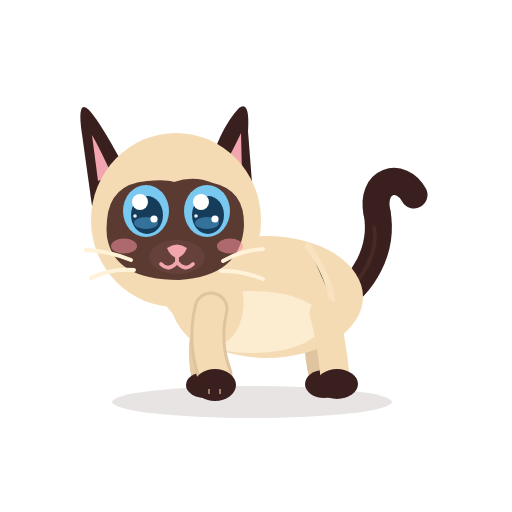
t = 0.00 s
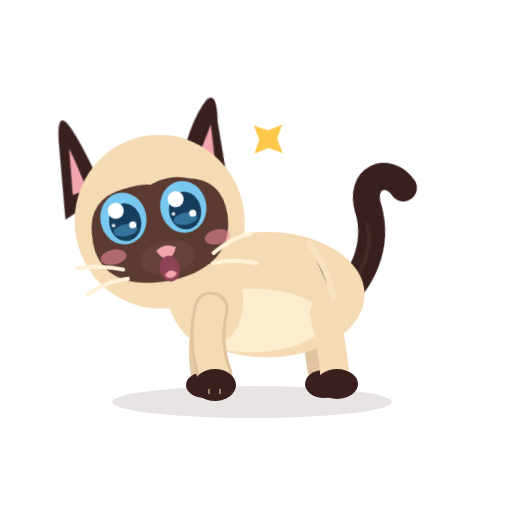
t = 0.51 s
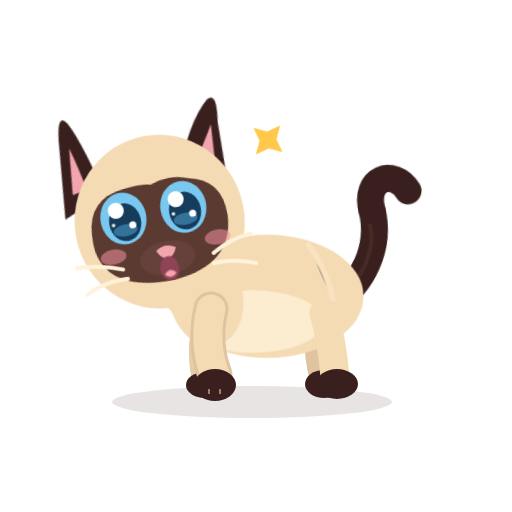
t = 1.03 s
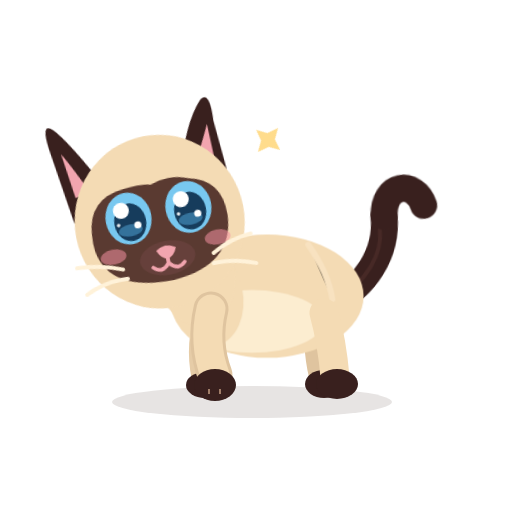
t = 1.56 s
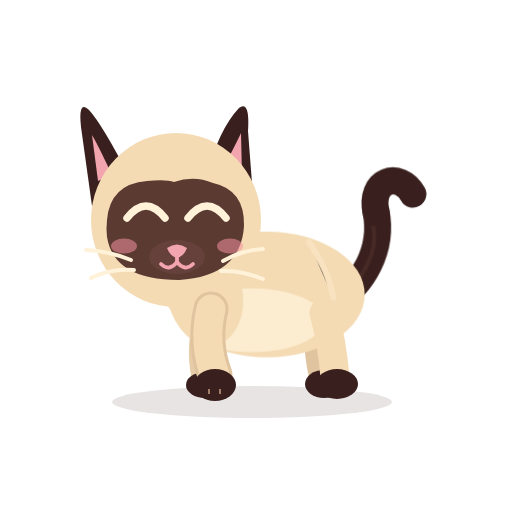
t = 1.90 s
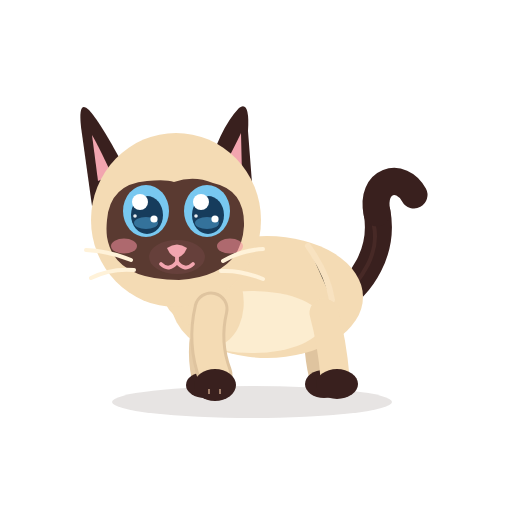
t = 2.60 s

The animated SVG that drew these frames (rendered in a browser with its animation timeline set to each time). Animation: 15 CSS @keyframes rules; one cycle of 2.60 s.

<?xml version="1.0" encoding="UTF-8"?>
<svg xmlns="http://www.w3.org/2000/svg" viewBox="0 0 512 512" width="512" height="512" role="img" aria-label="Azami malicieuse">
<title>Azami malicieuse</title><desc>Azami regarde de côté, l’air très contente d’elle.</desc>
<style><![CDATA[
*{animation-fill-mode:both}
#character{transform-box:view-box;transform-origin:255px 402px}#core{transform-box:view-box;transform-origin:268px 330px}#neck{transform-box:view-box;transform-origin:196px 300px}#head{transform-box:view-box;transform-origin:178px 290px}#ear-left{transform-box:view-box;transform-origin:112px 170px}#ear-right{transform-box:view-box;transform-origin:231px 170px}#tail{transform-box:view-box;transform-origin:339px 296px}#tail-tip{transform-box:view-box;transform-origin:377px 214px}#eye-l{transform-box:view-box;transform-origin:146px 211px}#eye-r{transform-box:view-box;transform-origin:207px 211px}#pupils-l{transform-box:view-box;transform-origin:146px 211px}#pupils-r{transform-box:view-box;transform-origin:207px 211px}#mouth-open{transform-box:view-box;transform-origin:177px 262px}#blush{transform-box:view-box;transform-origin:177px 245px}#whiskers{transform-box:view-box;transform-origin:177px 262px}#front-near{transform-box:view-box;transform-origin:211px 312px}#front-far{transform-box:view-box;transform-origin:210px 312px}#back-near{transform-box:view-box;transform-origin:324px 316px}#back-far{transform-box:view-box;transform-origin:320px 316px}#Pspark{transform-box:view-box;transform-origin:366.0px 324.0px}
#Pspark{opacity:0}#eyes-blink{opacity:0}#eyes-happy{opacity:0}#mouth-open{opacity:0}
#pupils-l{animation:k-pupils-l 2.6s 1}
@keyframes k-pupils-l{0.0%{transform:translate(0px,0px) rotate(0deg) scale(1,1);opacity:1;animation-timing-function:linear}3.846%{transform:translate(0px,0px) rotate(0deg) scale(1,1);opacity:1;animation-timing-function:cubic-bezier(.2,.8,.3,1)}7.692%{transform:translate(-5px,-1px) rotate(0deg) scale(1,1);opacity:1;animation-timing-function:linear}50.0%{transform:translate(-5px,-1px) rotate(0deg) scale(1,1);opacity:1;animation-timing-function:cubic-bezier(.2,.8,.3,1)}54.615%{transform:translate(0px,0px) rotate(0deg) scale(1,1);opacity:1;animation-timing-function:linear}100.0%{transform:translate(0px,0px) rotate(0deg) scale(1,1);opacity:1;animation-timing-function:linear}}
#pupils-r{animation:k-pupils-r 2.6s 1}
@keyframes k-pupils-r{0.0%{transform:translate(0px,0px) rotate(0deg) scale(1,1);opacity:1;animation-timing-function:linear}3.846%{transform:translate(0px,0px) rotate(0deg) scale(1,1);opacity:1;animation-timing-function:cubic-bezier(.2,.8,.3,1)}7.692%{transform:translate(-5px,-1px) rotate(0deg) scale(1,1);opacity:1;animation-timing-function:linear}50.0%{transform:translate(-5px,-1px) rotate(0deg) scale(1,1);opacity:1;animation-timing-function:cubic-bezier(.2,.8,.3,1)}54.615%{transform:translate(0px,0px) rotate(0deg) scale(1,1);opacity:1;animation-timing-function:linear}100.0%{transform:translate(0px,0px) rotate(0deg) scale(1,1);opacity:1;animation-timing-function:linear}}
#head{animation:k-head 2.6s 1}
@keyframes k-head{0.0%{transform:translate(0px,0px) rotate(0deg) scale(1,1);opacity:1;animation-timing-function:linear}3.846%{transform:translate(0px,0px) rotate(0deg) scale(1,1);opacity:1;animation-timing-function:cubic-bezier(.5,0,.75,0)}7.692%{transform:translate(0px,0px) rotate(3deg) scale(1,1);opacity:1;animation-timing-function:cubic-bezier(.34,1.56,.64,1)}17.308%{transform:translate(-3px,0px) rotate(-11deg) scale(1,1);opacity:1;animation-timing-function:linear}59.615%{transform:translate(-3px,0px) rotate(-11deg) scale(1,1);opacity:1;animation-timing-function:cubic-bezier(.5,0,.75,0)}73.077%{transform:translate(0px,0px) rotate(0deg) scale(1,1);opacity:1;animation-timing-function:linear}100.0%{transform:translate(0px,0px) rotate(0deg) scale(1,1);opacity:1;animation-timing-function:linear}}
#mouth-smile{animation:k-mouth-smile 2.6s 1}
@keyframes k-mouth-smile{0.0%{transform:translate(0px,0px) rotate(0deg) scale(1,1);opacity:1;animation-timing-function:linear}9.615%{transform:translate(0px,0px) rotate(0deg) scale(1,1);opacity:1;animation-timing-function:steps(1,end)}10.385%{transform:translate(0px,0px) rotate(0deg) scale(1,1);opacity:0;animation-timing-function:steps(1,end)}48.846%{transform:translate(0px,0px) rotate(0deg) scale(1,1);opacity:1;animation-timing-function:linear}100.0%{transform:translate(0px,0px) rotate(0deg) scale(1,1);opacity:1;animation-timing-function:linear}}
#mouth-open{animation:k-mouth-open 2.6s 1}
@keyframes k-mouth-open{0.0%{transform:translate(0px,0px) rotate(0deg) scale(0.3,0.3);opacity:0;animation-timing-function:steps(1,end)}9.231%{transform:translate(0px,0px) rotate(0deg) scale(0.3,0.3);opacity:0;animation-timing-function:steps(1,end)}9.615%{transform:translate(0px,0px) rotate(0deg) scale(0.55,0.45);opacity:1;animation-timing-function:cubic-bezier(.45,0,.55,1)}12.731%{transform:translate(0px,0px) rotate(0deg) scale(0.9,1.0);opacity:1;animation-timing-function:cubic-bezier(.45,0,.55,1)}16.538%{transform:translate(0px,0px) rotate(0deg) scale(0.55,0.45);opacity:1;animation-timing-function:cubic-bezier(.45,0,.55,1)}19.654%{transform:translate(0px,0px) rotate(0deg) scale(0.9,1.0);opacity:1;animation-timing-function:cubic-bezier(.45,0,.55,1)}23.462%{transform:translate(0px,0px) rotate(0deg) scale(0.55,0.45);opacity:1;animation-timing-function:cubic-bezier(.45,0,.55,1)}26.577%{transform:translate(0px,0px) rotate(0deg) scale(0.63,0.7);opacity:1;animation-timing-function:cubic-bezier(.45,0,.55,1)}30.385%{transform:translate(0px,0px) rotate(0deg) scale(0.55,0.45);opacity:1;animation-timing-function:cubic-bezier(.45,0,.55,1)}33.5%{transform:translate(0px,0px) rotate(0deg) scale(0.9,1.0);opacity:1;animation-timing-function:cubic-bezier(.45,0,.55,1)}37.308%{transform:translate(0px,0px) rotate(0deg) scale(0.55,0.45);opacity:1;animation-timing-function:cubic-bezier(.45,0,.55,1)}40.423%{transform:translate(0px,0px) rotate(0deg) scale(0.9,1.0);opacity:1;animation-timing-function:cubic-bezier(.45,0,.55,1)}44.231%{transform:translate(0px,0px) rotate(0deg) scale(0.5,0.4);opacity:1;animation-timing-function:steps(1,end)}45.0%{transform:translate(0px,0px) rotate(0deg) scale(0.3,0.3);opacity:0;animation-timing-function:linear}100.0%{transform:translate(0px,0px) rotate(0deg) scale(1,1);opacity:0;animation-timing-function:linear}}
#ear-left{animation:k-ear-left 2.6s 1}
@keyframes k-ear-left{0.0%{transform:translate(0px,0px) rotate(0deg) scale(1,1);opacity:1;animation-timing-function:linear}3.846%{transform:translate(0px,0px) rotate(0deg) scale(1,1);opacity:1;animation-timing-function:cubic-bezier(.5,0,.75,0)}6.538%{transform:translate(0px,0px) rotate(-4.8999999999999995deg) scale(1,1);opacity:1;animation-timing-function:cubic-bezier(.34,1.56,.64,1)}10.385%{transform:translate(0px,0px) rotate(14deg) scale(1,1);opacity:1;animation-timing-function:cubic-bezier(.2,.8,.3,1)}45.0%{transform:translate(0px,0px) rotate(14deg) scale(1,1);opacity:1;animation-timing-function:cubic-bezier(.2,.8,.3,1)}51.923%{transform:translate(0px,0px) rotate(0deg) scale(1,1);opacity:1;animation-timing-function:linear}100.0%{transform:translate(0px,0px) rotate(0deg) scale(1,1);opacity:1;animation-timing-function:linear}}
#ear-right{animation:k-ear-right 2.6s 1}
@keyframes k-ear-right{0.0%{transform:translate(0px,0px) rotate(0deg) scale(1,1);opacity:1;animation-timing-function:linear}4.615%{transform:translate(0px,0px) rotate(0deg) scale(1,1);opacity:1;animation-timing-function:cubic-bezier(.5,0,.75,0)}7.308%{transform:translate(0px,0px) rotate(-2.0999999999999996deg) scale(1,1);opacity:1;animation-timing-function:cubic-bezier(.34,1.56,.64,1)}11.154%{transform:translate(0px,0px) rotate(6deg) scale(1,1);opacity:1;animation-timing-function:cubic-bezier(.2,.8,.3,1)}45.769%{transform:translate(0px,0px) rotate(6deg) scale(1,1);opacity:1;animation-timing-function:cubic-bezier(.2,.8,.3,1)}52.692%{transform:translate(0px,0px) rotate(0deg) scale(1,1);opacity:1;animation-timing-function:linear}100.0%{transform:translate(0px,0px) rotate(0deg) scale(1,1);opacity:1;animation-timing-function:linear}}
#Pspark{animation:k-Pspark 2.6s 1}
@keyframes k-Pspark{0.0%{transform:translate(0px,0px) rotate(0deg) scale(1,1);opacity:0;animation-timing-function:linear}13.462%{transform:translate(-100px,-175px) rotate(0deg) scale(0.3,0.3);opacity:0;animation-timing-function:steps(1,end)}14.231%{transform:translate(-100px,-175px) rotate(0deg) scale(0.4,0.4);opacity:1;animation-timing-function:cubic-bezier(.34,1.56,.64,1)}25.0%{transform:translate(-98px,-184px) rotate(40deg) scale(1,1);opacity:1;animation-timing-function:linear}53.846%{transform:translate(-98px,-184px) rotate(40deg) scale(1,1);opacity:1;animation-timing-function:cubic-bezier(.5,0,.75,0)}61.538%{transform:translate(-98px,-184px) rotate(40deg) scale(0.5,0.5);opacity:0;animation-timing-function:linear}100.0%{transform:translate(0px,0px) rotate(0deg) scale(1,1);opacity:0;animation-timing-function:linear}}
#tail-tip{animation:k-tail-tip 2.6s 1}
@keyframes k-tail-tip{0.0%{transform:translate(0px,0px) rotate(0deg) scale(1,1);opacity:1;animation-timing-function:linear}19.231%{transform:translate(0px,0px) rotate(0deg) scale(1,1);opacity:1;animation-timing-function:cubic-bezier(.5,0,.75,0)}23.077%{transform:translate(0px,0px) rotate(-26deg) scale(1,1);opacity:1;animation-timing-function:cubic-bezier(.34,1.56,.64,1)}30.769%{transform:translate(0px,0px) rotate(13.0deg) scale(1,1);opacity:1;animation-timing-function:cubic-bezier(.2,.8,.3,1)}42.308%{transform:translate(0px,0px) rotate(0deg) scale(1,1);opacity:1;animation-timing-function:linear}46.154%{transform:translate(0px,0px) rotate(0deg) scale(1,1);opacity:1;animation-timing-function:cubic-bezier(.5,0,.75,0)}50.0%{transform:translate(0px,0px) rotate(-26deg) scale(1,1);opacity:1;animation-timing-function:cubic-bezier(.34,1.56,.64,1)}57.692%{transform:translate(0px,0px) rotate(13.0deg) scale(1,1);opacity:1;animation-timing-function:cubic-bezier(.2,.8,.3,1)}69.231%{transform:translate(0px,0px) rotate(0deg) scale(1,1);opacity:1;animation-timing-function:linear}100.0%{transform:translate(0px,0px) rotate(0deg) scale(1,1);opacity:1;animation-timing-function:linear}}
#eye-l{animation:k-eye-l 2.6s 1}
@keyframes k-eye-l{0.0%{transform:translate(0px,0px) rotate(0deg) scale(1,1);opacity:1;animation-timing-function:linear}60.0%{transform:translate(0px,0px) rotate(0deg) scale(1,1);opacity:1;animation-timing-function:cubic-bezier(.5,0,.75,0)}61.538%{transform:translate(0px,0px) rotate(0deg) scale(1.03,0.3);opacity:1;animation-timing-function:steps(1,end)}62.308%{transform:translate(0px,0px) rotate(0deg) scale(1.03,0.1);opacity:0;animation-timing-function:linear}84.615%{transform:translate(0px,0px) rotate(0deg) scale(1.03,0.1);opacity:0;animation-timing-function:steps(1,end)}85.385%{transform:translate(0px,0px) rotate(0deg) scale(1.04,0.4);opacity:1;animation-timing-function:cubic-bezier(.34,1.56,.64,1)}90.0%{transform:translate(0px,0px) rotate(0deg) scale(1,1);opacity:1;animation-timing-function:linear}100.0%{transform:translate(0px,0px) rotate(0deg) scale(1,1);opacity:1;animation-timing-function:linear}}
#eye-r{animation:k-eye-r 2.6s 1}
@keyframes k-eye-r{0.0%{transform:translate(0px,0px) rotate(0deg) scale(1,1);opacity:1;animation-timing-function:linear}60.0%{transform:translate(0px,0px) rotate(0deg) scale(1,1);opacity:1;animation-timing-function:cubic-bezier(.5,0,.75,0)}61.538%{transform:translate(0px,0px) rotate(0deg) scale(1.03,0.3);opacity:1;animation-timing-function:steps(1,end)}62.308%{transform:translate(0px,0px) rotate(0deg) scale(1.03,0.1);opacity:0;animation-timing-function:linear}84.615%{transform:translate(0px,0px) rotate(0deg) scale(1.03,0.1);opacity:0;animation-timing-function:steps(1,end)}85.385%{transform:translate(0px,0px) rotate(0deg) scale(1.04,0.4);opacity:1;animation-timing-function:cubic-bezier(.34,1.56,.64,1)}90.0%{transform:translate(0px,0px) rotate(0deg) scale(1,1);opacity:1;animation-timing-function:linear}100.0%{transform:translate(0px,0px) rotate(0deg) scale(1,1);opacity:1;animation-timing-function:linear}}
#eyes-happy{animation:k-eyes-happy 2.6s 1}
@keyframes k-eyes-happy{0.0%{transform:translate(0px,0px) rotate(0deg) scale(1,1);opacity:0;animation-timing-function:linear}61.538%{transform:translate(0px,0px) rotate(0deg) scale(1,1);opacity:0;animation-timing-function:steps(1,end)}62.308%{transform:translate(0px,0px) rotate(0deg) scale(1,1);opacity:1;animation-timing-function:steps(1,end)}85.385%{transform:translate(0px,0px) rotate(0deg) scale(1,1);opacity:0;animation-timing-function:steps(1,end)}100.0%{transform:translate(0px,0px) rotate(0deg) scale(1,1);opacity:0;animation-timing-function:linear}}
#core{animation:c-core 1.3s 2}
@keyframes c-core{0.0%{transform:translate(0px,0px) rotate(0deg) scale(1,1);opacity:1;animation-timing-function:cubic-bezier(.45,0,.55,1)}47.0%{transform:translate(0px,-1.5px) rotate(0deg) scale(1.018,1.03);opacity:1;animation-timing-function:cubic-bezier(.45,0,.55,1)}100.0%{transform:translate(0px,0px) rotate(0deg) scale(1,1);opacity:1;animation-timing-function:cubic-bezier(.45,0,.55,1)}}
#neck{animation:c-neck 1.3s 2}
@keyframes c-neck{0.0%{transform:translate(0px,0px) rotate(0deg) scale(1,1);opacity:1;animation-timing-function:cubic-bezier(.45,0,.55,1)}47.0%{transform:translate(0px,-1.8px) rotate(0deg) scale(1,1);opacity:1;animation-timing-function:cubic-bezier(.45,0,.55,1)}100.0%{transform:translate(0px,0px) rotate(0deg) scale(1,1);opacity:1;animation-timing-function:cubic-bezier(.45,0,.55,1)}}
#tail{animation:c-tail 2.6s 1}
@keyframes c-tail{0.0%{transform:translate(0px,0px) rotate(0deg) scale(1,1);opacity:1;animation-timing-function:cubic-bezier(.45,0,.55,1)}28.0%{transform:translate(0px,0px) rotate(-7deg) scale(1,1);opacity:1;animation-timing-function:cubic-bezier(.45,0,.55,1)}58.0%{transform:translate(0px,0px) rotate(5deg) scale(1,1);opacity:1;animation-timing-function:cubic-bezier(.45,0,.55,1)}80.0%{transform:translate(0px,0px) rotate(-2deg) scale(1,1);opacity:1;animation-timing-function:cubic-bezier(.45,0,.55,1)}100.0%{transform:translate(0px,0px) rotate(0deg) scale(1,1);opacity:1;animation-timing-function:cubic-bezier(.45,0,.55,1)}}
@media(prefers-reduced-motion:reduce){*{animation:none!important}}
]]></style>


<g id="ground-shadow"><ellipse cx="252" cy="402" rx="140" ry="16" fill="#39201E" opacity=".12"/></g>
<g id="character">
  <g id="tail">
    <path d="M334 302 C363 286 384 250 377 212" stroke="#39201E" stroke-width="27" stroke-linecap="round" fill="none"/>
    <path d="M336 302 C365 279 379 251 374 226" stroke="#6B403A" stroke-width="4" stroke-linecap="round" fill="none" opacity=".28"/>
    <g id="tail-tip"><path d="M377 213 C370 180 401 171 414 195" stroke="#39201E" stroke-width="27" stroke-linecap="round" fill="none"/></g>
  </g>
  <g id="back-far"><path d="M320 313 Q314 343 322 376" stroke="#DFC49F" stroke-width="26" fill="none" stroke-linecap="round"/><ellipse cx="324" cy="384" rx="19" ry="14" fill="#39201E"/></g>
  <g id="front-far"><path d="M210 309 Q198 344 205 377" stroke="#E6CCA7" stroke-width="27" fill="none" stroke-linecap="round"/><ellipse cx="205" cy="385" rx="19" ry="13" fill="#39201E"/></g>
  <g id="core">
    <ellipse cx="267" cy="297" rx="96" ry="61" fill="#F4DBB4"/>
    <ellipse cx="252" cy="322" rx="71" ry="31" fill="#FFF2D9" opacity=".78"/>
    <ellipse cx="206" cy="296" rx="37" ry="51" transform="rotate(-12 206 296)" fill="#F4DBB4"/>
    <path d="M308 246 Q328 274 332 300" stroke="#F9E4C3" stroke-width="6" opacity=".8" stroke-linecap="round"/>
  </g>
  <g id="back-near"><path d="M324 313 Q332 342 335 377" stroke="#F4DBB4" stroke-width="29" fill="none" stroke-linecap="round"/><ellipse cx="337" cy="384" rx="21" ry="15" fill="#39201E"/></g>
  <g id="neck"><ellipse cx="196" cy="276" rx="39" ry="51" transform="rotate(-10 196 276)" fill="#F4DBB4"/></g>
  <g id="head">
    <g id="ear-left"><path d="M130 178 Q102 124 89 110 Q78 99 81 127 L92 206Z" fill="#39201E"/><path d="M112 175 Q98 145 92 135 L98 181Z" fill="#F2A5AF"/></g>
    <g id="ear-right"><path d="M206 177 Q219 129 239 108 Q250 100 248 131 L253 196Z" fill="#39201E"/><path d="M220 174 Q235 146 241 133 L242 176Z" fill="#F2A5AF"/></g>
    <ellipse cx="176" cy="220" rx="85" ry="87" fill="#F4DBB4"/>
    <path d="M107 220 Q110 184 147 181 Q166 179 174 182 Q194 175 213 183 Q245 190 244 226 Q241 276 179 280 Q114 280 107 237 Q106 229 107 220Z" fill="#5A3A31"/>
    <g id="blush"><ellipse cx="124" cy="246" rx="13" ry="7.5" fill="#F48FA0" opacity=".55"/><ellipse cx="230" cy="246" rx="13" ry="7.5" fill="#F48FA0" opacity=".55"/></g>
    <g id="eye-l"><g transform="translate(146 211)"><g id="pupils-l"><ellipse rx="23" ry="26" fill="#78C8F0"/><ellipse cx="1" cy="4" rx="16" ry="19" fill="#163C5C"/>
      <ellipse cx="0" cy="12" rx="12" ry="6" fill="#4E9FCF" opacity=".55"/><circle cx="-6" cy="-9" r="8" fill="#FFFFFF"/><circle cx="8" cy="8" r="3.6" fill="#FFFFFF"/><circle cx="-11" cy="5" r="1.8" fill="#FFFFFF" opacity=".9"/></g></g></g>
    <g id="eye-r"><g transform="translate(207 211)"><g id="pupils-r"><ellipse rx="23" ry="26" fill="#78C8F0"/><ellipse cx="1" cy="4" rx="16" ry="19" fill="#163C5C"/>
      <ellipse cx="0" cy="12" rx="12" ry="6" fill="#4E9FCF" opacity=".55"/><circle cx="-6" cy="-9" r="8" fill="#FFFFFF"/><circle cx="8" cy="8" r="3.6" fill="#FFFFFF"/><circle cx="-11" cy="5" r="1.8" fill="#FFFFFF" opacity=".9"/></g></g></g>
    <g id="eyes-blink"><path d="M126 213 Q146 219 166 213 M187 213 Q207 219 228 213" stroke="#FFF2D9" stroke-width="7" stroke-linecap="round" fill="none"/></g>
    <g id="eyes-happy"><path d="M127 218 Q146 194 165 218 M188 218 Q207 194 226 218" stroke="#FFF2D9" stroke-width="7.5" stroke-linecap="round" fill="none"/></g>
    <ellipse cx="177" cy="257" rx="28" ry="17" fill="#66403B"/>
    <path d="M167 248 Q177 241 187 248 Q184 256 177 258 Q170 256 167 248Z" fill="#F2A5AF"/>
    <g id="mouth-smile" stroke="#F2A5AF" stroke-width="3.8" stroke-linecap="round" fill="none"><path d="M177 257 V262 M177 262 Q169 272 161 264 M177 262 Q185 272 193 264"/></g>
    <g id="mouth-open"><ellipse cx="177" cy="268" rx="11" ry="13" fill="#8F4357"/><path d="M170 274 Q177 266 184 274 Q177 281 170 274Z" fill="#F6A2B0"/></g>
    <g id="whiskers" stroke="#FFF2D9" stroke-width="4" stroke-linecap="round" fill="none"><path d="M131 260 Q109 251 86 250 M134 270 Q111 268 91 278 M223 261 Q242 250 263 249 M221 271 Q241 270 263 279"/></g>
  </g>
  <g id="front-near"><path d="M211 309 Q203 343 215 375" stroke="#DFC49F" stroke-width="35" fill="none" stroke-linecap="round"/><path d="M211 309 Q203 343 215 375" stroke="#F4DBB4" stroke-width="29" fill="none" stroke-linecap="round"/><ellipse cx="215" cy="385" rx="21" ry="16" fill="#39201E"/><path d="M209 389 L209 394 M220 389 L220 394" stroke="#F2C8A5" stroke-width="2" opacity=".56"/></g>
</g>
<g id="Pspark"><g id="prop-spark"><path d="M366 305l6 13 13 6 -13 6 -6 13 -6 -13 -13 -6 13 -6Z" fill="#FFC84B" /></g></g>

</svg>
